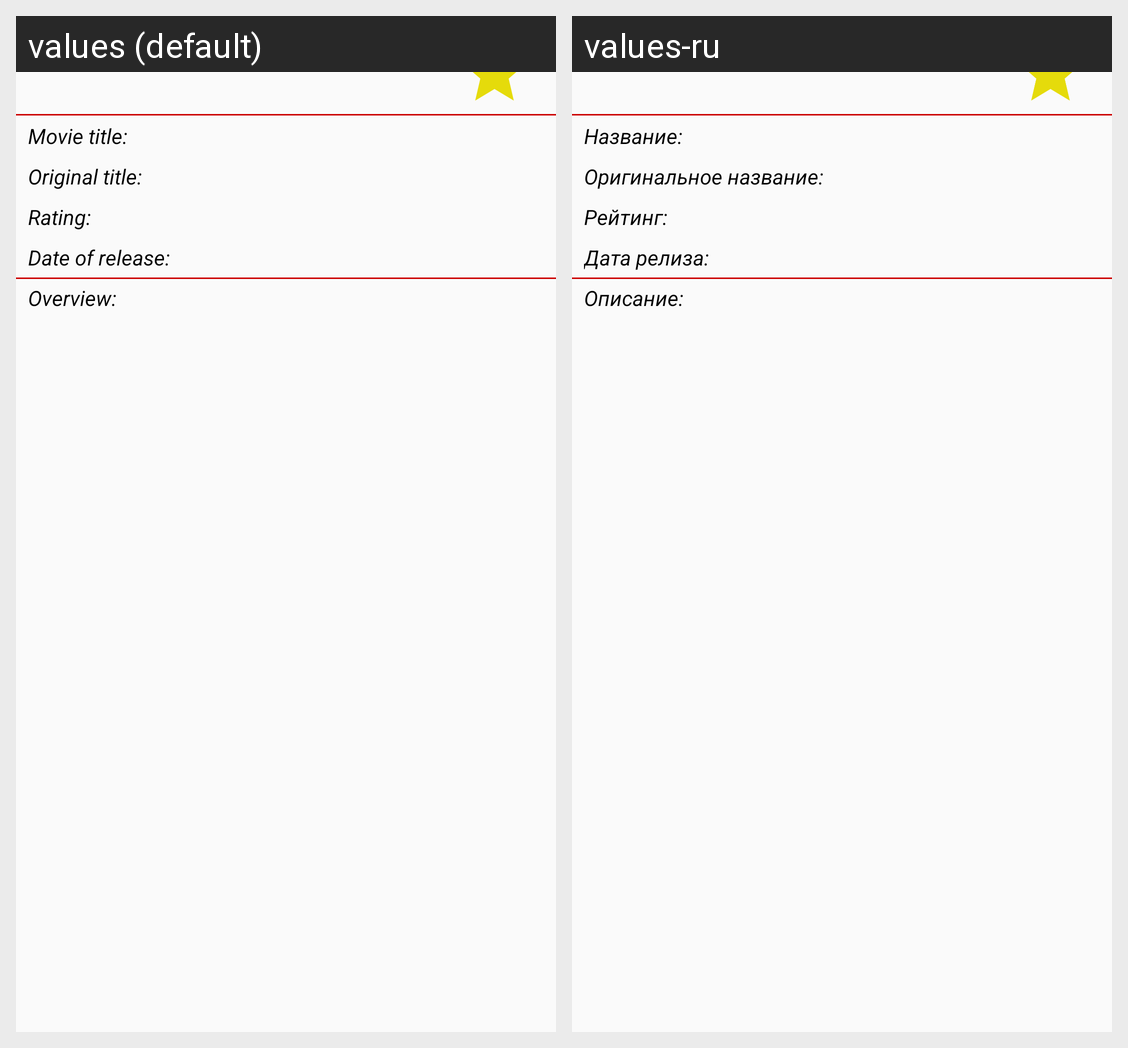

For this localized Android screen grid, give each drawn string resource with its value in every locale shown.
Android screen res/layout/activity_detail.xml rendered under 2 locales, left to right: values (default), values-ru. Device: Nexus 5 (rendered at 1080×1920; each locale shown at half size, 540×960, under a caption strip naming it); theme Theme.AppCompat.Light.DarkActionBar.
Strings drawn on this screen, with the default value and each locale's value (text and hints the layout hard-codes, and strings that could not be matched under every locale, appear in the picture but are not listed):

name_of_movie
  values: Movie title:
  values-ru: Название:

name_of_original_movie
  values: Original title:
  values-ru: Оригинальное название:

rating_of_movie
  values: Rating:
  values-ru: Рейтинг:

date_of_movie_release
  values: Date of release:
  values-ru: Дата релиза:

overview_movie
  values: Overview:
  values-ru: Описание:
